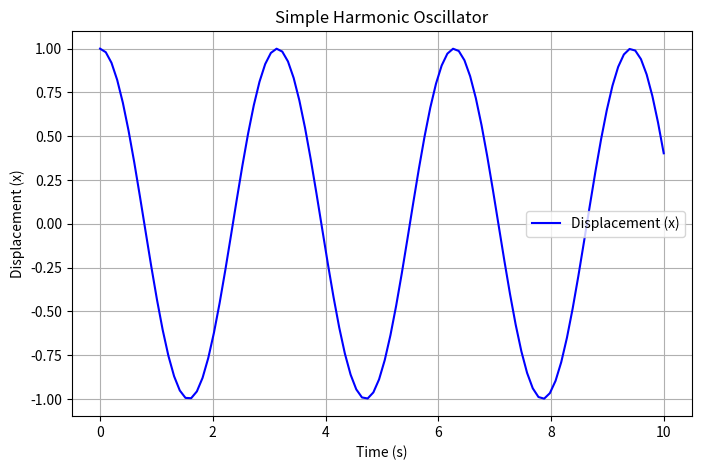

Reproduce this figure in Python.
#!/usr/bin/env python3
# -*- coding: utf-8 -*-
"""
Created on Mon Mar 24 22:54:42 2025

[redacted]
"""

import numpy as np
import matplotlib.pyplot as plt
from scipy.integrate import solve_ivp

# Define parameters
omega = 2.0  # Natural frequency (rad/s)

# Define the system of first-order ODEs
def harmonic_oscillator(t, y):
    x, v = y  # Unpack state variables (position and velocity)
    dxdt = v
    dvdt = -omega**2 * x
    return [dxdt, dvdt]

# Initial conditions: x(0) = 1, v(0) = 0
y0 = [1.0, 0.0]

# Time span for the solution
t_span = (0, 10)  # From t=0 to t=10
t_eval = np.linspace(*t_span, 100)  # Time points for evaluation

# Solve the ODE
solution = solve_ivp(harmonic_oscillator, t_span, y0, t_eval=t_eval)

# Extract results
t = solution.t
x = solution.y[0]  # Position

# Plot the results
plt.figure(figsize=(8, 5))
plt.plot(t, x, label="Displacement (x)", color='b')
plt.xlabel("Time (s)")
plt.ylabel("Displacement (x)")
plt.title("Simple Harmonic Oscillator")
plt.legend()
plt.grid()
plt.show()